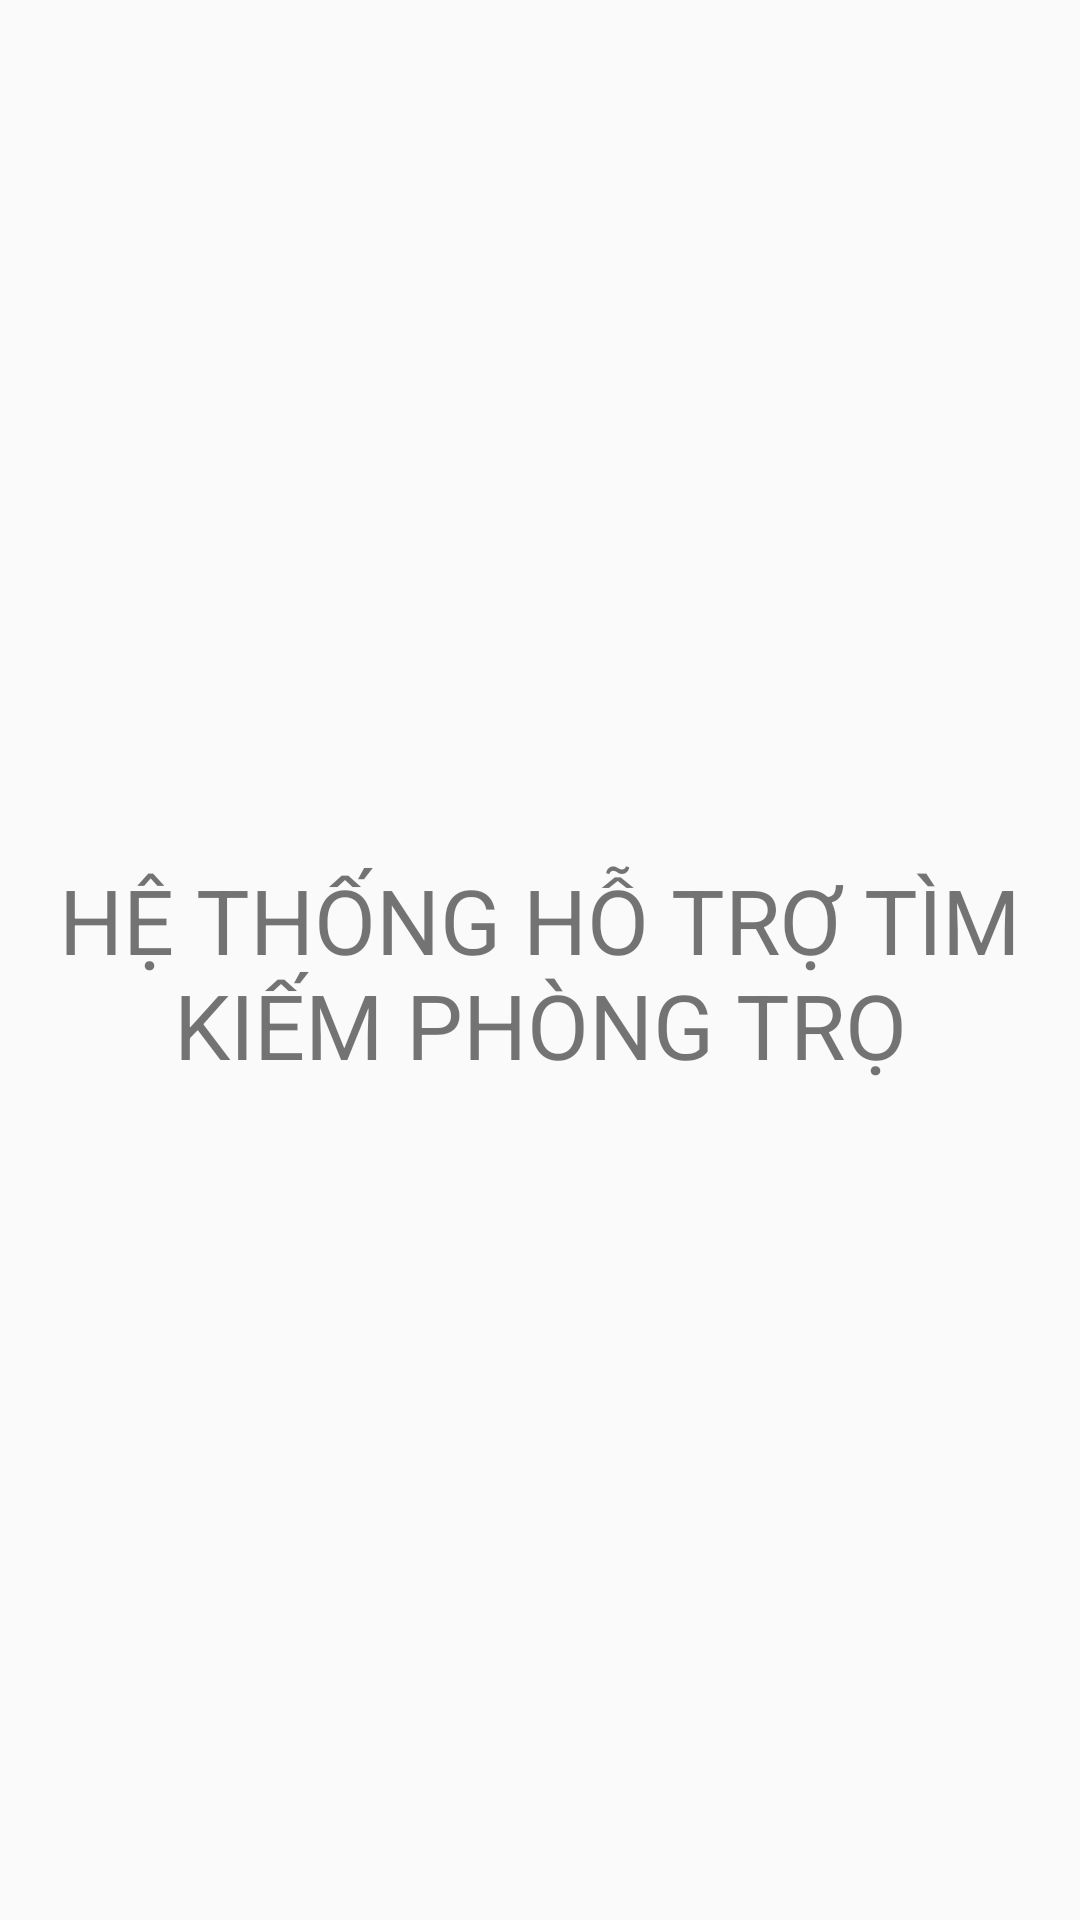

Produce the Android XML layout that renders to this screen, including the resource entries it uses.
<!-- AndroidManifest.xml: application theme Theme.Fe_app_roomsearch -->
<!-- res/layout/layout_admin_fragment_home.xml -->
<?xml version="1.0" encoding="utf-8"?>
<androidx.constraintlayout.widget.ConstraintLayout xmlns:android="http://schemas.android.com/apk/res/android"
    xmlns:app="http://schemas.android.com/apk/res-auto"
    xmlns:tools="http://schemas.android.com/tools"
    android:layout_width="match_parent"
    android:layout_height="match_parent"
    tools:context=".src.fragment.admin.HomeFragment">

    <TextView
        android:id="@+id/text_home"
        android:layout_width="match_parent"
        android:layout_height="wrap_content"
        android:layout_marginStart="8dp"
        android:layout_marginTop="8dp"
        android:layout_marginEnd="8dp"
        android:textAlignment="center"
        android:textSize="30dp"
        android:text="HỆ THỐNG HỖ TRỢ TÌM KIẾM PHÒNG TRỌ"
        app:layout_constraintBottom_toBottomOf="parent"
        app:layout_constraintEnd_toEndOf="parent"
        app:layout_constraintStart_toStartOf="parent"
        app:layout_constraintTop_toTopOf="parent" />
</androidx.constraintlayout.widget.ConstraintLayout>
<!-- resources referenced by this layout -->
<resources>
  <style name="Theme.Fe_app_roomsearch" parent="Theme.AppCompat.Light.NoActionBar">
          
          <item name="colorPrimary">@color/purple_500</item>
  
          <item name="colorOnPrimary">@color/white</item>
          
          <item name="colorSecondary">@color/teal_200</item>
          <item name="colorSecondaryVariant">@color/teal_700</item>
          <item name="colorOnSecondary">@color/black</item>
          
          <item name="android:statusBarColor" tools:targetApi="l">?attr/colorPrimaryVariant</item>
          
      </style>
  <color name="purple_500">#FFFFFFFF</color>
  <color name="white">#FFFFFFFF</color>
  <color name="teal_200">#FF03DAC5</color>
  <color name="teal_700">#FF018786</color>
  <color name="black">#FF000000</color>
</resources>
